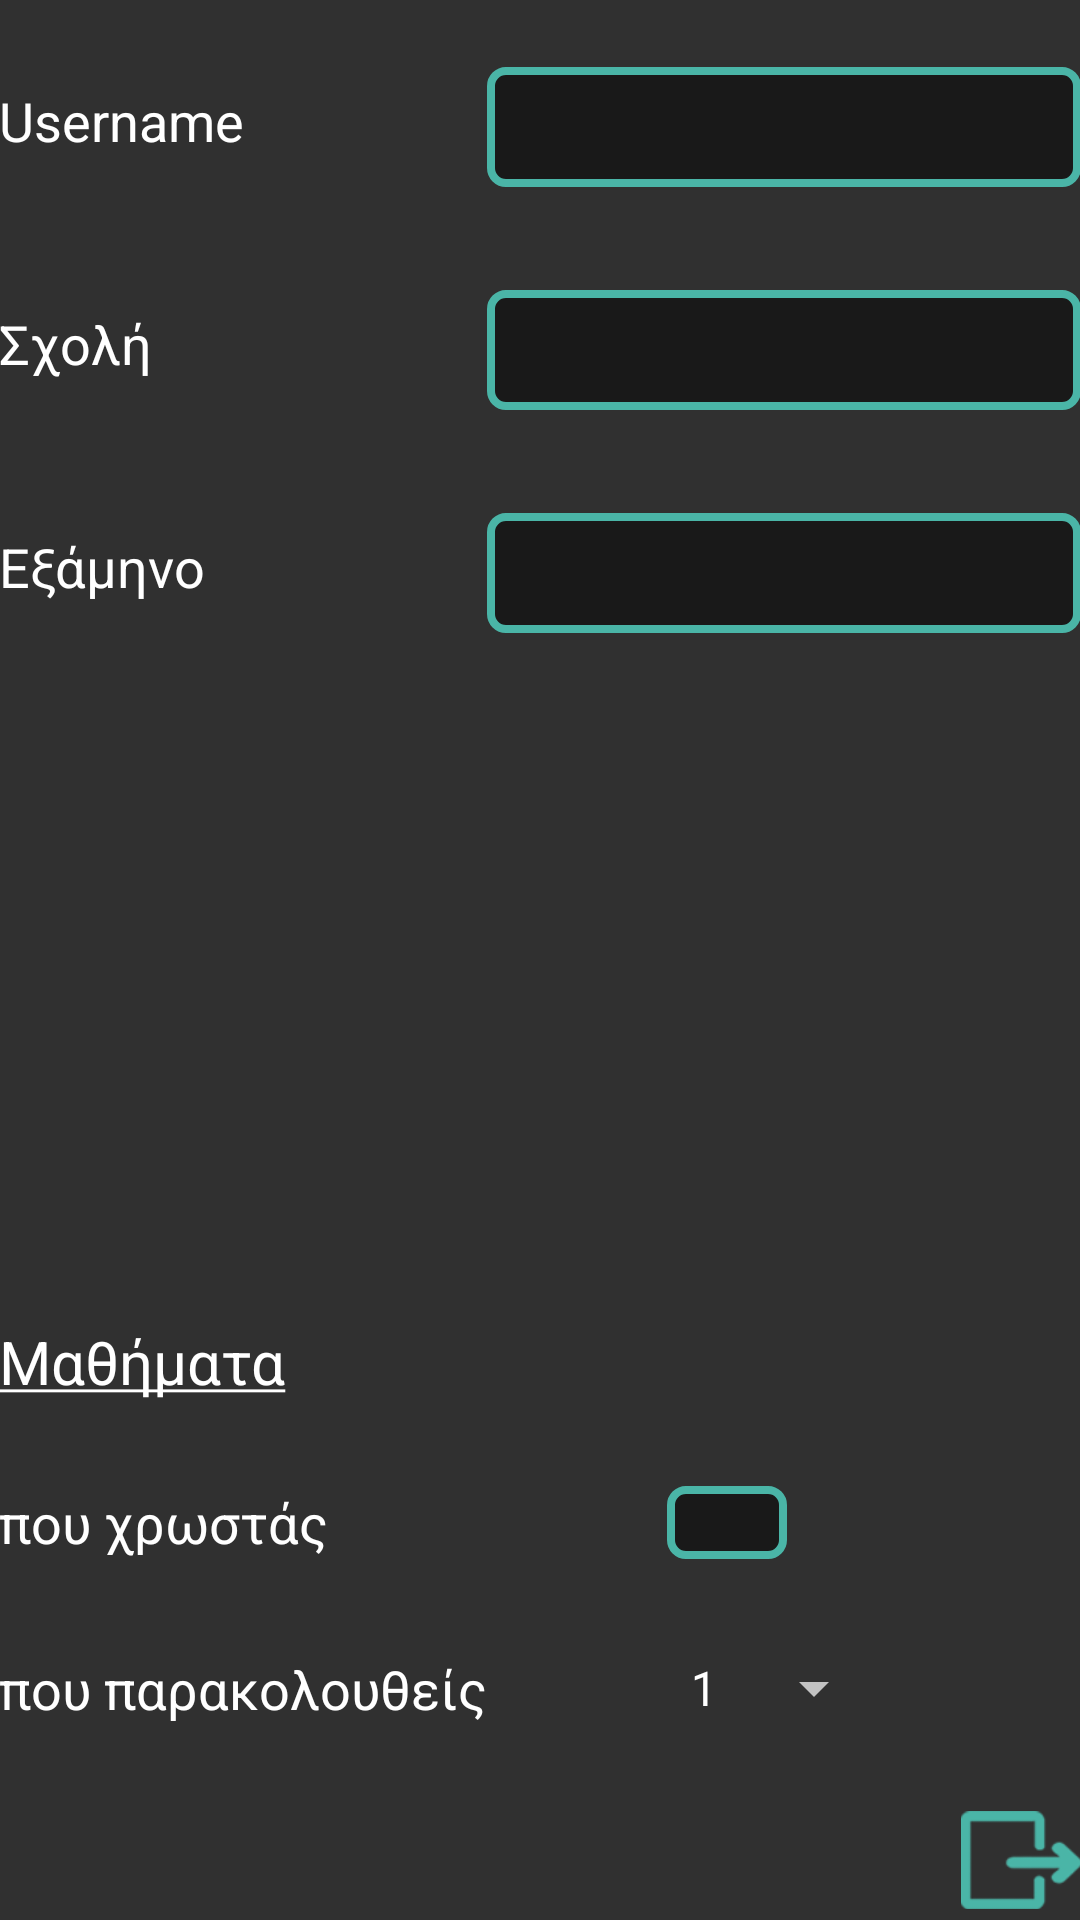

Android layout source for this screen:
<!-- AndroidManifest.xml: application theme NotesTheme -->
<!-- res/layout/content_main.xml -->
<?xml version="1.0" encoding="utf-8"?>

<RelativeLayout xmlns:android="http://schemas.android.com/apk/res/android"
    xmlns:app="http://schemas.android.com/apk/res-auto"
    xmlns:tools="http://schemas.android.com/tools"
    android:layout_width="match_parent"
    android:layout_height="match_parent"
    android:paddingBottom="@dimen/activity_vertical_margin"
    android:paddingLeft="@dimen/activity_horizontal_margin"
    android:paddingRight="@dimen/activity_horizontal_margin"
    android:paddingTop="@dimen/activity_vertical_margin"
    app:layout_behavior="@string/appbar_scrolling_view_behavior"
    tools:context="com.uni.notes.MainActivity"
    tools:showIn="@layout/activity_main"
    android:clickable="true"
    android:focusableInTouchMode="true" >

    <TextView
        android:layout_width="wrap_content"
        android:layout_height="wrap_content"
        android:text="@string/username"
        android:id="@+id/textUser"
        android:textSize="18sp"
        android:layout_alignParentLeft="true"
        android:layout_alignParentStart="true"
        android:layout_marginTop="28dp"
        android:textColor="@color/white"
        android:paddingBottom="10dp"/>

    <EditText
        android:layout_width="match_parent"
        android:layout_height="40dp"
        android:maxLines="1"
        android:id="@+id/editUserName"
        android:background="@drawable/edit_text"
        android:textColor="@color/white"
        android:layout_alignBottom="@+id/textUser"
        android:layout_toEndOf="@+id/lastInput2"
        android:layout_toRightOf="@+id/lastInput2"
        android:paddingLeft="5dp"
        android:paddingStart="5dp"/>

    <TextView
        android:id="@+id/firstInput"
        android:layout_width="wrap_content"
        android:layout_height="wrap_content"
        android:text="@string/fInput"
        android:textSize="18sp"
        android:layout_marginTop="40dp"
        android:textColor="@color/white"
        android:layout_below="@+id/textUser"
        android:layout_alignParentLeft="true"
        android:layout_alignParentStart="true"
        android:paddingBottom="10dp" />

    <EditText
        android:id="@+id/editFirstInput"
        android:layout_width="match_parent"
        android:layout_height="40dp"
        android:inputType="text"
        android:maxLines="1"
        android:background="@drawable/edit_text"
        android:layout_alignBottom="@+id/firstInput"
        android:layout_alignParentRight="true"
        android:layout_alignParentEnd="true"
        android:layout_alignLeft="@+id/editUserName"
        android:layout_alignStart="@+id/editUserName"
        android:textColor="@color/white"
        android:paddingStart="5dp"
        android:paddingLeft="5dp"/>

    <TextView
        android:id="@+id/secondInput"
        android:layout_width="wrap_content"
        android:layout_height="wrap_content"
        android:text="@string/sInput"
        android:textSize="18sp"
        android:layout_marginTop="40dp"
        android:textColor="@color/white"
        android:layout_below="@+id/firstInput"
        android:layout_alignParentLeft="true"
        android:layout_alignParentStart="true"
        android:paddingBottom="10dp" />

    <EditText
        android:id="@+id/editSecondInput"
        android:layout_width="match_parent"
        android:layout_height="40dp"
        android:inputType="number"
        android:background="@drawable/edit_text"
        android:layout_alignBottom="@+id/secondInput"
        android:layout_alignParentRight="true"
        android:layout_alignParentEnd="true"
        android:layout_alignLeft="@+id/editFirstInput"
        android:layout_alignStart="@+id/editFirstInput"
        android:textColor="@color/white"
        android:paddingStart="5dp"
        android:paddingLeft="5dp"
        android:maxLines="1"/>

    <EditText
        android:id="@+id/editl1Input"
        android:layout_width="40dp"
        android:layout_height="wrap_content"
        android:inputType="number"
        android:layout_alignBottom="@+id/lastInput1"
        android:layout_alignLeft="@+id/spinner2"
        android:layout_alignStart="@+id/spinner2"
        android:maxLines="1"
        android:textColor="@color/white"
        android:background="@drawable/edit_text"
        android:gravity="center_horizontal"/>

    <ImageView
        android:id="@+id/buttonTrans1"
        android:src="@drawable/next"
        android:layout_width="40dp"
        android:layout_height="40dp"
        android:layout_alignEnd="@+id/editSecondInput"
        android:layout_alignParentBottom="true"
        android:layout_alignRight="@+id/editSecondInput"
        android:onClick="transButtonHandler"
        android:text="@string/button1"/>

    <Spinner
        android:id="@+id/spinner2"
        android:layout_width="wrap_content"
        android:layout_height="wrap_content"
        android:entries="@array/num_of_sub"
        android:layout_alignTop="@+id/lastInput2"
        android:layout_toRightOf="@+id/lastInput2"
        android:layout_toEndOf="@+id/lastInput2"
        android:layout_marginLeft="60dp"
        android:layout_marginStart="60dp"/>

    <TextView
        android:id="@+id/classes"
        android:layout_width="wrap_content"
        android:layout_height="wrap_content"
        android:text="@string/tInput"
        android:textSize="20sp"
        android:textColor="@color/white"
        android:layout_marginBottom="28dp"
        android:layout_above="@+id/lastInput1"
        android:layout_alignParentLeft="true"
        android:layout_alignParentStart="true" />

    <TextView
        android:id="@+id/lastInput2"
        android:layout_width="wrap_content"
        android:layout_height="wrap_content"
        android:text="@string/l2Input"
        android:textAppearance="?android:attr/textAppearanceMedium"
        android:textColor="@color/white"
        android:layout_above="@+id/buttonTrans1"
        android:layout_alignParentLeft="true"
        android:layout_alignParentStart="true"
        android:layout_marginBottom="25dp" />

    <TextView
        android:id="@+id/lastInput1"
        android:layout_width="wrap_content"
        android:layout_height="wrap_content"
        android:text="@string/l1Input"
        android:textAppearance="?android:attr/textAppearanceMedium"
        android:textColor="@color/white"
        android:layout_marginBottom="31dp"
        android:layout_above="@+id/lastInput2"
        android:layout_alignParentLeft="true"
        android:layout_alignParentStart="true" />

</RelativeLayout>
<!-- res/layout/activity_main.xml (included above) -->
<?xml version="1.0" encoding="utf-8"?>

<android.support.design.widget.CoordinatorLayout xmlns:android="http://schemas.android.com/apk/res/android"
    xmlns:app="http://schemas.android.com/apk/res-auto"
    xmlns:tools="http://schemas.android.com/tools"
    android:layout_width="match_parent"
    android:layout_height="match_parent"
    android:fitsSystemWindows="true"
    tools:context="com.uni.notes.MainActivity">

    <android.support.design.widget.AppBarLayout
        android:layout_width="match_parent"
        android:layout_height="wrap_content"
        android:theme="@style/AppTheme.AppBarOverlay">

        <android.support.v7.widget.Toolbar
            android:id="@+id/toolbar"
            android:layout_width="match_parent"
            android:layout_height="?attr/actionBarSize"
            android:background="@color/black"
            app:popupTheme="@style/AppTheme.PopupOverlay" >

            <ImageView
                android:layout_width="30dp"
                android:layout_height="30dp"
                android:src="@drawable/new_profile"
                android:layout_marginRight="15dp"
                android:layout_marginEnd="15dp"/>

            <TextView
                android:layout_width="wrap_content"
                android:layout_height="wrap_content"
                android:textColor="@color/white"
                android:text="@string/header1"
                android:textSize="22sp"/>

        </android.support.v7.widget.Toolbar>

    </android.support.design.widget.AppBarLayout>

    <include layout="@layout/content_main" />

</android.support.design.widget.CoordinatorLayout>
<!-- resources referenced by this layout -->
<resources>
  <string-array name="num_of_sub">
          <item>1</item>
          <item>2</item>
          <item>3</item>
          <item>4</item>
          <item>5</item>
          <item>6</item>
          <item>7</item>
          <item>8</item>
          <item>9</item>
      </string-array>
  <color name="black">#191919</color>
  <color name="white">#ffffff</color>
  <!-- drawable edit_text (drawable) -->
  <?xml version="1.0" encoding="utf-8"?>
  
  
      <shape xmlns:android="http://schemas.android.com/apk/res/android"
          android:shape="rectangle">
          <solid android:color="@color/black" />
          <stroke android:width="2.5dp"
              android:color="@color/light_blue" />
          <corners
              android:radius="5dp"/>
      </shape>
  <!-- drawable new_profile: png bitmap (drawable, 4251 bytes) -->
  <!-- drawable next: png bitmap (drawable-xxxhdpi, 6198 bytes) -->
  <string name="button1">Επόμενο</string>
  <string name="fInput">Σχολή  </string>
  <string name="header1">Δημιουργία Προφίλ</string>
  <string name="l1Input">που χρωστάς</string>
  <string name="l2Input">που παρακολουθείς</string>
  <string name="sInput">Εξάμηνο  </string>
  <string name="tInput"><u>Μαθήματα</u></string>
  <string name="username">Username  </string>
  <style name="AppTheme.AppBarOverlay" parent="ThemeOverlay.AppCompat.Dark.ActionBar" />
  <style name="AppTheme.PopupOverlay" parent="ThemeOverlay.AppCompat.Light" />
  <style name="NotesTheme" parent="Theme.AppCompat.NoActionBar">
          <item name="android:colorBackground">@color/background_material_dark</item>
          <item name="android:textColorPrimary">@color/white</item>
      </style>
  <color name="light_blue">#4AB5A7</color>
</resources>
